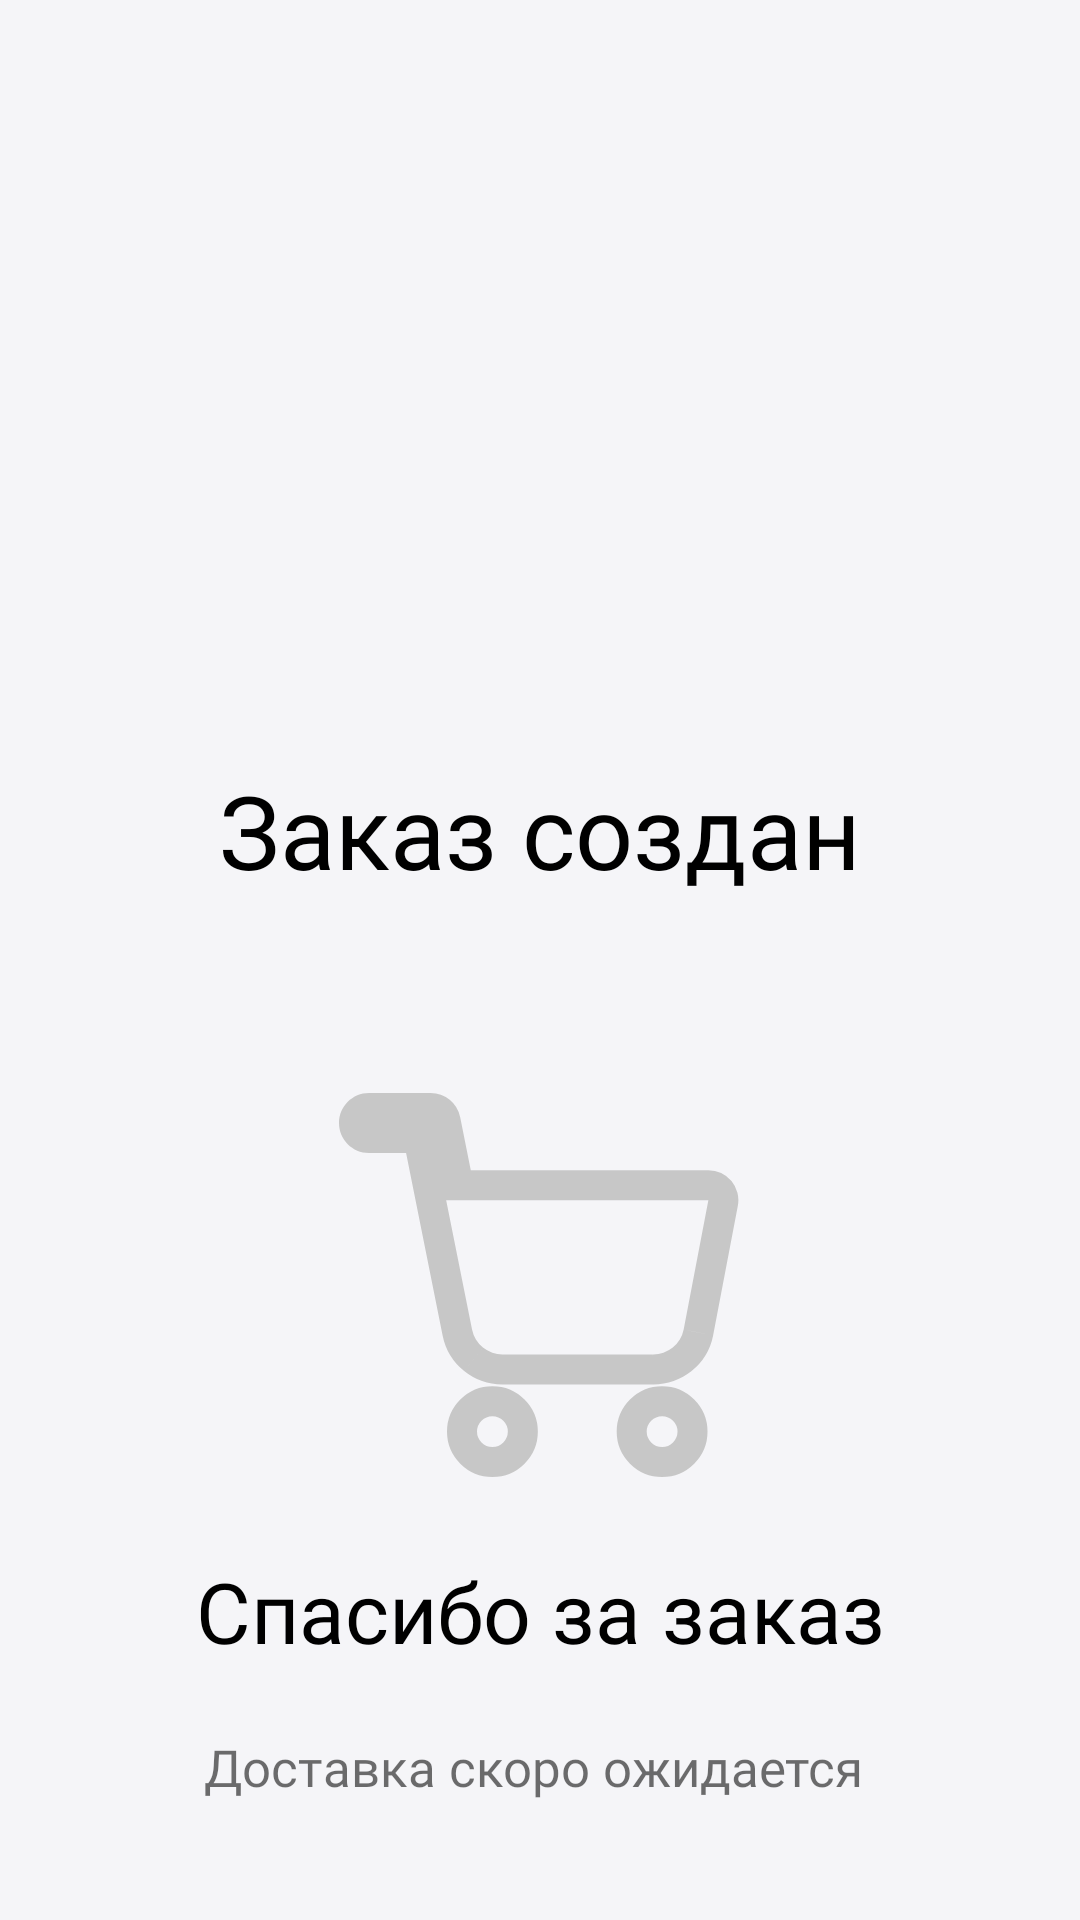

Write the Android layout XML for this screen, with the resource values it uses.
<!-- AndroidManifest.xml: application theme Theme.Fish_Island -->
<!-- res/layout/activity_order_created.xml -->
<?xml version="1.0" encoding="utf-8"?>
<androidx.constraintlayout.widget.ConstraintLayout xmlns:android="http://schemas.android.com/apk/res/android"
    xmlns:app="http://schemas.android.com/apk/res-auto"
    xmlns:tools="http://schemas.android.com/tools"
    android:layout_width="match_parent"
    android:layout_height="match_parent"
    android:background="@color/secondBgColor"
    tools:context=".OrderCreatedActivity">

    <ImageButton
        android:id="@+id/backToMainButton"
        android:layout_width="wrap_content"
        android:layout_height="wrap_content"
        android:layout_marginStart="30dp"
        android:layout_marginTop="40dp"
        android:background="@android:color/transparent"
        android:contentDescription="@string/app_name"
        android:minWidth="32dp"
        android:minHeight="32dp"
        app:layout_constraintStart_toStartOf="parent"
        app:layout_constraintTop_toTopOf="parent"
        app:srcCompat="@drawable/ic_back" />

    <TextView
        android:id="@+id/textView"
        android:layout_width="wrap_content"
        android:layout_height="wrap_content"
        android:layout_marginTop="254dp"
        android:fontFamily="@font/jejumyeongjo_regular"
        android:text="Заказ создан"
        android:textColor="@color/black"
        android:textSize="34dp"
        app:layout_constraintEnd_toEndOf="parent"
        app:layout_constraintStart_toStartOf="parent"
        app:layout_constraintTop_toTopOf="parent" />

    <ImageView
        android:id="@+id/imageView18"
        android:layout_width="wrap_content"
        android:layout_height="wrap_content"
        android:layout_marginTop="65dp"
        app:layout_constraintEnd_toEndOf="parent"
        app:layout_constraintStart_toStartOf="parent"
        app:layout_constraintTop_toBottomOf="@+id/textView"
        app:srcCompat="@drawable/ic_empty_bag_min" />

    <TextView
        android:id="@+id/textView26"
        android:layout_width="wrap_content"
        android:layout_height="wrap_content"
        android:layout_marginTop="26dp"
        android:fontFamily="@font/jejumyeongjo_regular"
        android:text="Спасибо за заказ"
        android:textAlignment="center"
        android:textColor="@color/black"
        android:textSize="28dp"
        app:layout_constraintEnd_toEndOf="parent"
        app:layout_constraintStart_toStartOf="parent"
        app:layout_constraintTop_toBottomOf="@+id/imageView18" />

    <TextView
        android:id="@+id/textView27"
        android:layout_width="wrap_content"
        android:layout_height="wrap_content"
        android:layout_marginTop="22dp"
        android:alpha="0.57"
        android:fontFamily="@font/jejumyeongjo_regular"
        android:text="Доставка скоро ожидается "
        android:textAlignment="center"
        android:textColor="@color/black"
        android:textSize="17dp"
        app:layout_constraintEnd_toEndOf="parent"
        app:layout_constraintStart_toStartOf="parent"
        app:layout_constraintTop_toBottomOf="@+id/textView26" />
</androidx.constraintlayout.widget.ConstraintLayout>
<!-- resources referenced by this layout -->
<resources>
  <color name="black">#FF000000</color>
  <color name="secondBgColor">#F5F5F8</color>
  <!-- drawable ic_empty_bag_min (drawable) -->
  <vector xmlns:android="http://schemas.android.com/apk/res/android"
      android:width="134dp"
      android:height="128dp"
      android:viewportWidth="134"
      android:viewportHeight="128">
    <path
        android:pathData="M51.14,122.99c5.6,0 10.14,-4.54 10.14,-10.14 0,-5.6 -4.54,-10.14 -10.14,-10.14 -5.6,0 -10.14,4.54 -10.14,10.14 0,5.6 4.54,10.14 10.14,10.14zM107.7,122.99c5.6,0 10.14,-4.54 10.14,-10.14 0,-5.6 -4.54,-10.14 -10.14,-10.14 -5.6,0 -10.14,4.54 -10.14,10.14 0,5.6 4.54,10.14 10.14,10.14z"
        android:strokeLineJoin="round"
        android:strokeWidth="10"
        android:fillColor="#00000000"
        android:strokeColor="#C7C7C7"
        android:strokeLineCap="round"/>
    <group>
      <clip-path
          android:pathData="M0,0h134v98H0zM10,10h20.57l13.78,68.85a10.28,10.28 0,0 0,10.28 8.28h49.98a10.28,10.28 0,0 0,10.28 -8.28l8.23,-43.14H35.71"/>
      <path
          android:pathData="M10,0C4.48,0 0,4.48 0,10s4.48,10 10,10L10,0zM30.57,10 L40.37,8.04A10,10 0,0 0,30.57 0v10zM44.35,78.85 L54.16,76.91 54.15,76.89 44.35,78.85zM54.63,87.13v-10c-0.06,0 -0.13,0 -0.19,0l0.19,10zM104.62,87.13 L104.81,77.13a10.24,10.24 0,0 0,-0.19 -0v10zM114.9,78.85 L124.71,80.8 124.72,80.73 114.9,78.85zM123.13,35.71 L132.95,37.58a10,10 0,0 0,-9.82 -11.87v10zM35.71,25.71c-5.52,0 -10,4.48 -10,10s4.48,10 10,10v-20zM10,20L30.57,20L30.57,0L10,0v20zM20.76,11.96 L34.54,80.82 54.15,76.89 40.38,8.04 20.76,11.96zM34.54,80.8a20.28,20.28 0,0 0,7.18 11.85l12.54,-15.58a0.28,0.28 0,0 1,-0.1 -0.17L34.54,80.8zM41.72,92.65a20.28,20.28 0,0 0,13.11 4.48l-0.38,-20a0.28,0.28 0,0 1,-0.18 -0.06l-12.54,15.58zM54.63,97.13h49.98v-20L54.63,77.13v20zM104.43,97.13c4.76,0.09 9.4,-1.5 13.11,-4.48l-12.54,-15.58a0.28,0.28 0,0 1,-0.18 0.06l-0.38,20zM117.53,92.65a20.29,20.29 0,0 0,7.18 -11.85l-19.62,-3.9a0.28,0.28 0,0 1,-0.1 0.17l12.54,15.58zM124.72,80.73 L132.95,37.58 113.31,33.84 105.08,76.98 124.72,80.73zM123.13,35.71 L123.13,25.71L35.71,25.71v20L123.13,45.71l0,-10z"
          android:fillColor="#C7C7C7"/>
    </group>
  </vector>
  <string name="app_name">Fish_Island</string>
  <style name="Theme.Fish_Island" parent="Theme.MaterialComponents.DayNight.NoActionBar">
          
          <item name="colorPrimary">@color/purple_500</item>
          <item name="colorPrimaryVariant">@color/purple_700</item>
          <item name="colorOnPrimary">@color/white</item>
          
          <item name="colorSecondary">@color/teal_200</item>
          <item name="colorSecondaryVariant">@color/teal_700</item>
          <item name="colorOnSecondary">@color/black</item>
          
          <item name="android:statusBarColor" tools:targetApi="l">?attr/colorPrimaryVariant</item>
          
      </style>
  <color name="purple_500">#FF6200EE</color>
  <color name="purple_700">#FF3700B3</color>
  <color name="white">#FFFFFFFF</color>
  <color name="teal_200">#FF03DAC5</color>
  <color name="teal_700">#FF018786</color>
</resources>
